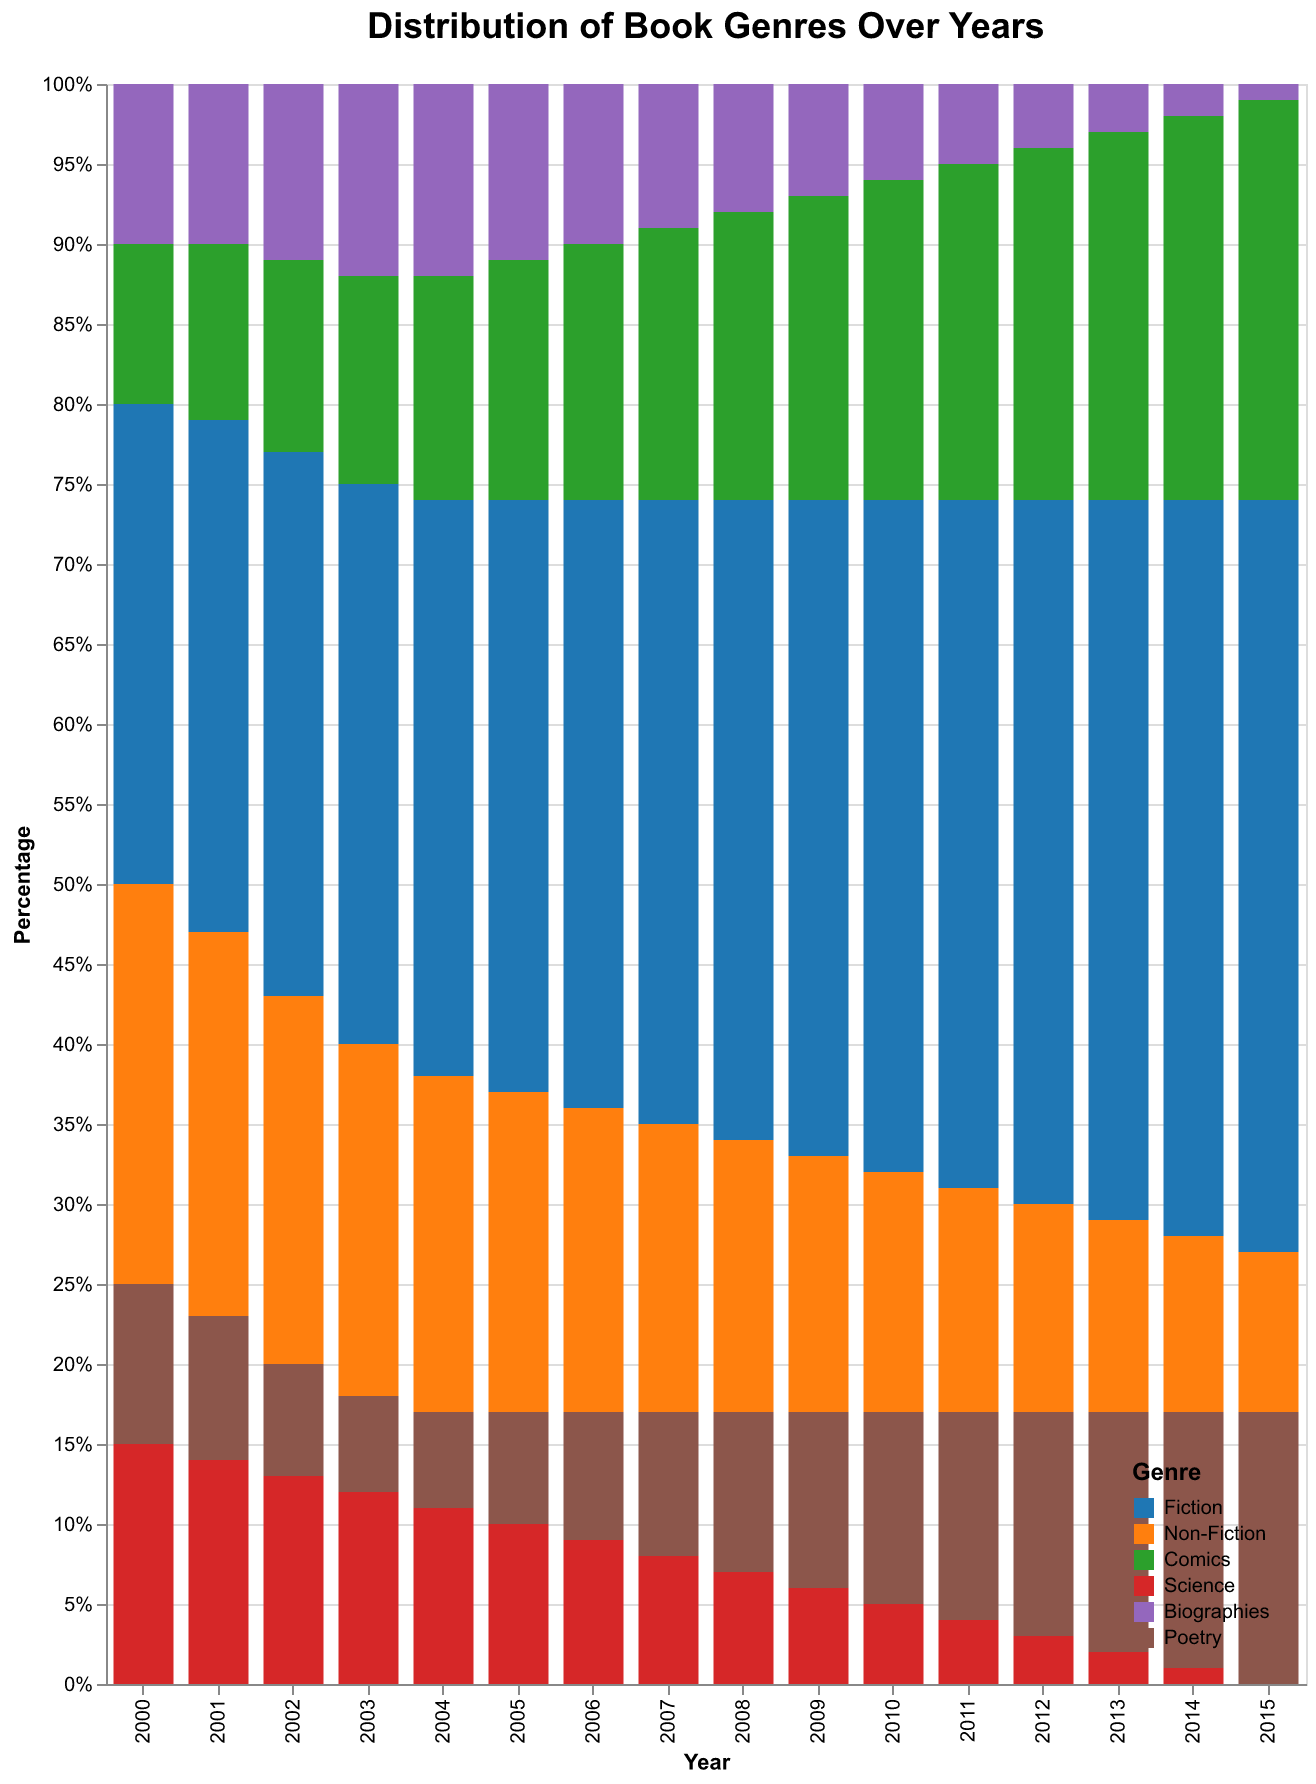

The table this chart was drawn from, first rows:
Year, Fiction, Non-Fiction, Comics, Science, Biographies, Poetry
2000, 30, 25, 10, 15, 10, 10
2001, 32, 24, 11, 14, 10, 9
2002, 34, 23, 12, 13, 11, 7
2003, 35, 22, 13, 12, 12, 6
2004, 36, 21, 14, 11, 12, 6
2005, 37, 20, 15, 10, 11, 7
2006, 38, 19, 16, 9, 10, 8
2007, 39, 18, 17, 8, 9, 9
2008, 40, 17, 18, 7, 8, 10
2009, 41, 16, 19, 6, 7, 11
2010, 42, 15, 20, 5, 6, 12
2011, 43, 14, 21, 4, 5, 13
2012, 44, 13, 22, 3, 4, 14
2013, 45, 12, 23, 2, 3, 15
2014, 46, 11, 24, 1, 2, 16
2015, 47, 10, 25, 0, 1, 17
